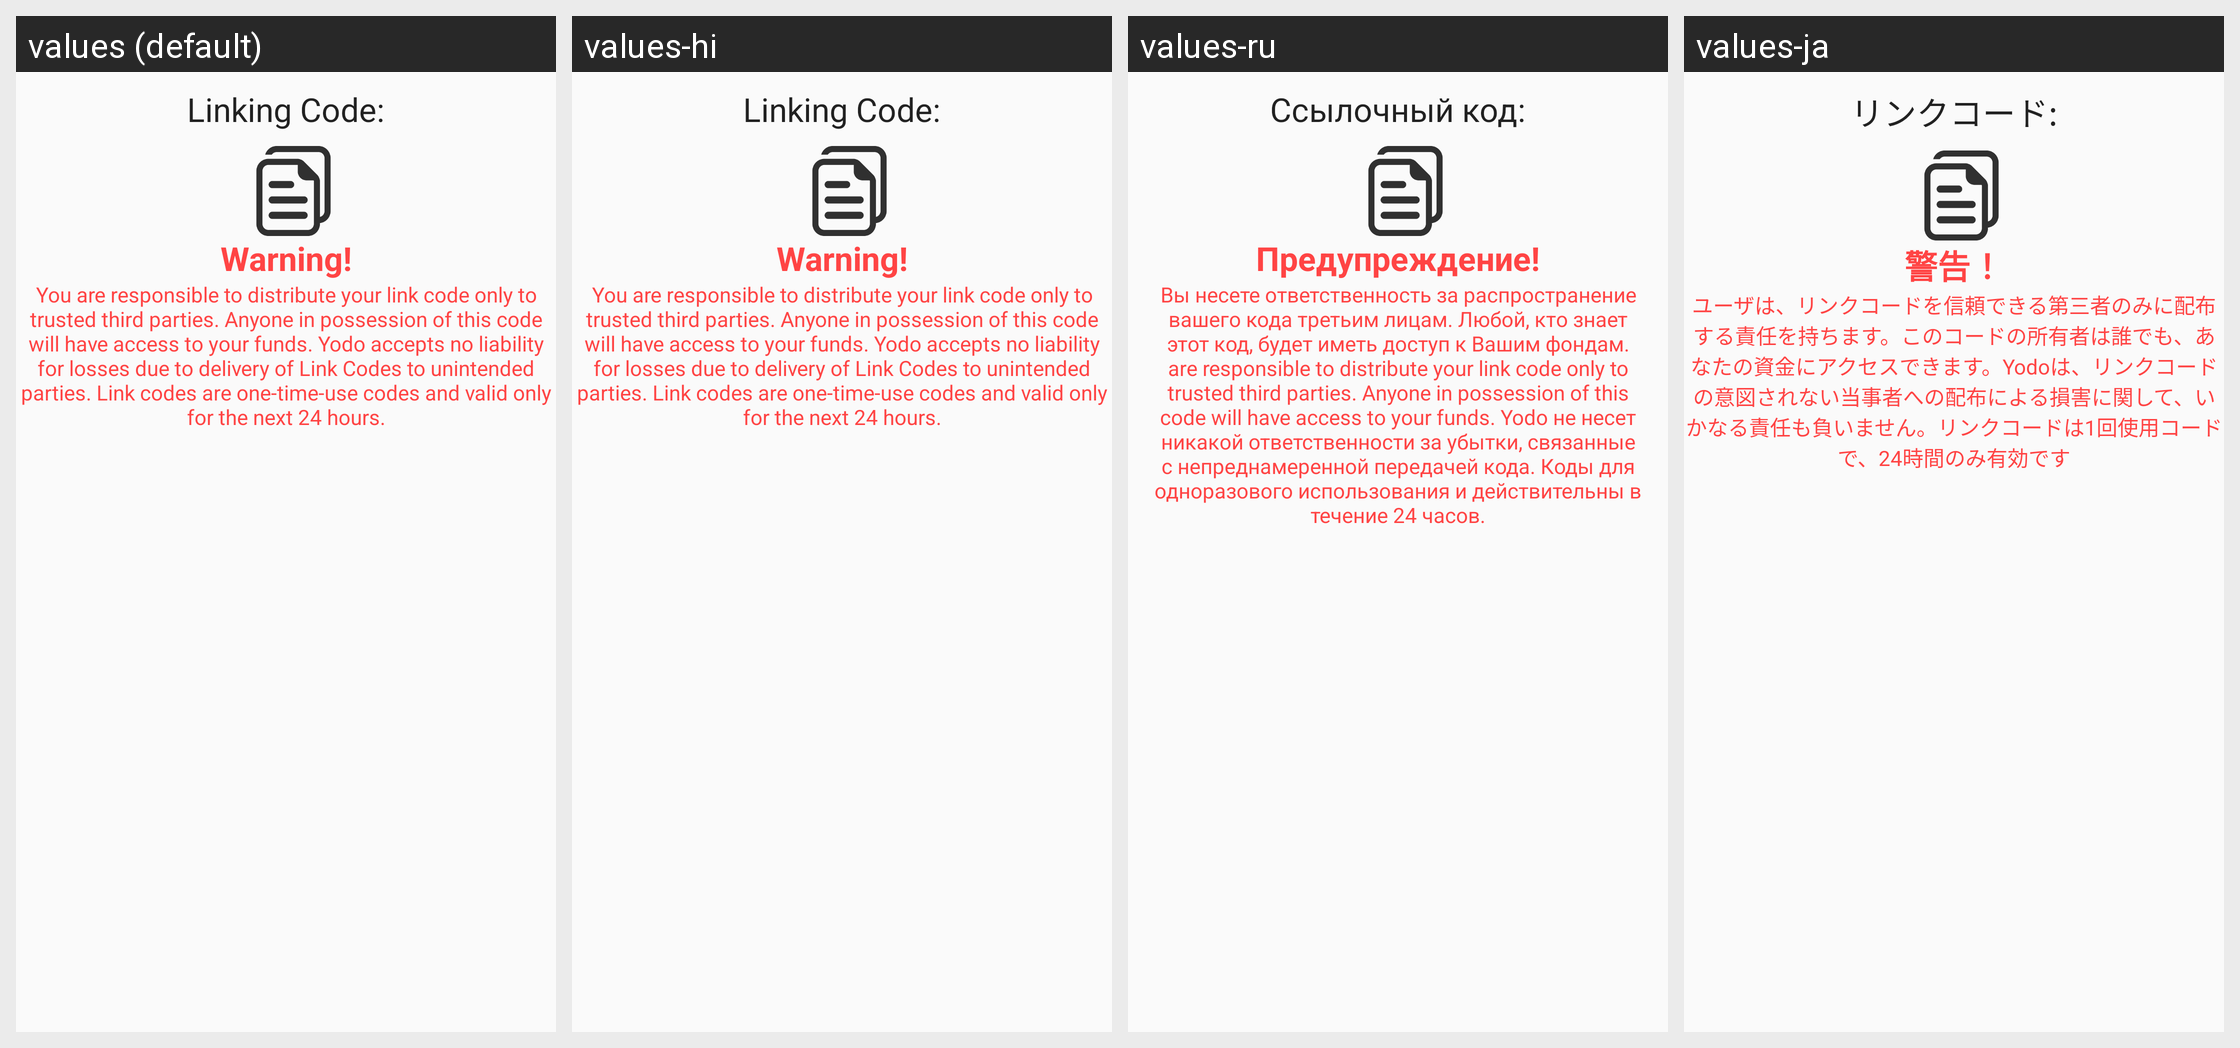

Here is an Android app screen in its default locale and in the app's own translations. Write out the translated-string differences for the strings that appear on this screen.
Android screen res/layout/dialog_linking_code.xml rendered under 4 locales, left to right: values (default), values-hi, values-ru, values-ja. Device: Nexus 5 (rendered at 1080×1920; each locale shown at half size, 540×960, under a caption strip naming it); theme AppTheme.
Other locales in the repository, not shown: values-es, values-fr, values-zh.
Strings drawn on this screen, with the default value and each locale's value (text and hints the layout hard-codes, and strings that could not be matched under every locale, appear in the picture but are not listed):

link_code_text
  values: Linking Code:
  values-hi: Linking Code:  [not translated; the default value is used]
  values-ru: Ссылочный код:
  values-ja: リンクコード:

warning
  values: Warning!
  values-hi: Warning!  [not translated; the default value is used]
  values-ru: Предупреждение!
  values-ja: 警告！

link_code_warning
  values: You are responsible to distribute your link code only to trusted third parties. Anyone in possession of this code will have access to your funds. Yodo accepts no liability for losses due to delivery of Link Codes to unintended parties. Link codes are one-time-use codes and valid only for the next 24 hours.
  values-hi: You are responsible to distribute your link code only to trusted third parties. Anyone in possession of this code will have access to your funds. Yodo accepts no liability for losses due to delivery of Link Codes to unintended parties. Link codes are one-time-use codes and valid only for the next 24 hours.  [not translated; the default value is used]
  values-ru: Вы несете ответственность за распространение вашего кода третьим лицам. Любой, кто знает этот код, будет иметь доступ к Вашим фондам. are responsible to distribute your link code only to trusted third parties. Anyone in possession of this code will have access to your funds. Yodo не несет никакой ответственности за убытки, связанные с непреднамеренной передачей кода. Коды для одноразового …[clipped]
  values-ja: ユーザは、リンクコードを信頼できる第三者のみに配布する責任を持ちます。このコードの所有者は誰でも、あなたの資金にアクセスできます。Yodoは、リンクコードの意図されない当事者への配布による損害に関して、いかなる責任も負いません。リンクコードは1回使用コードで、24時間のみ有効です
